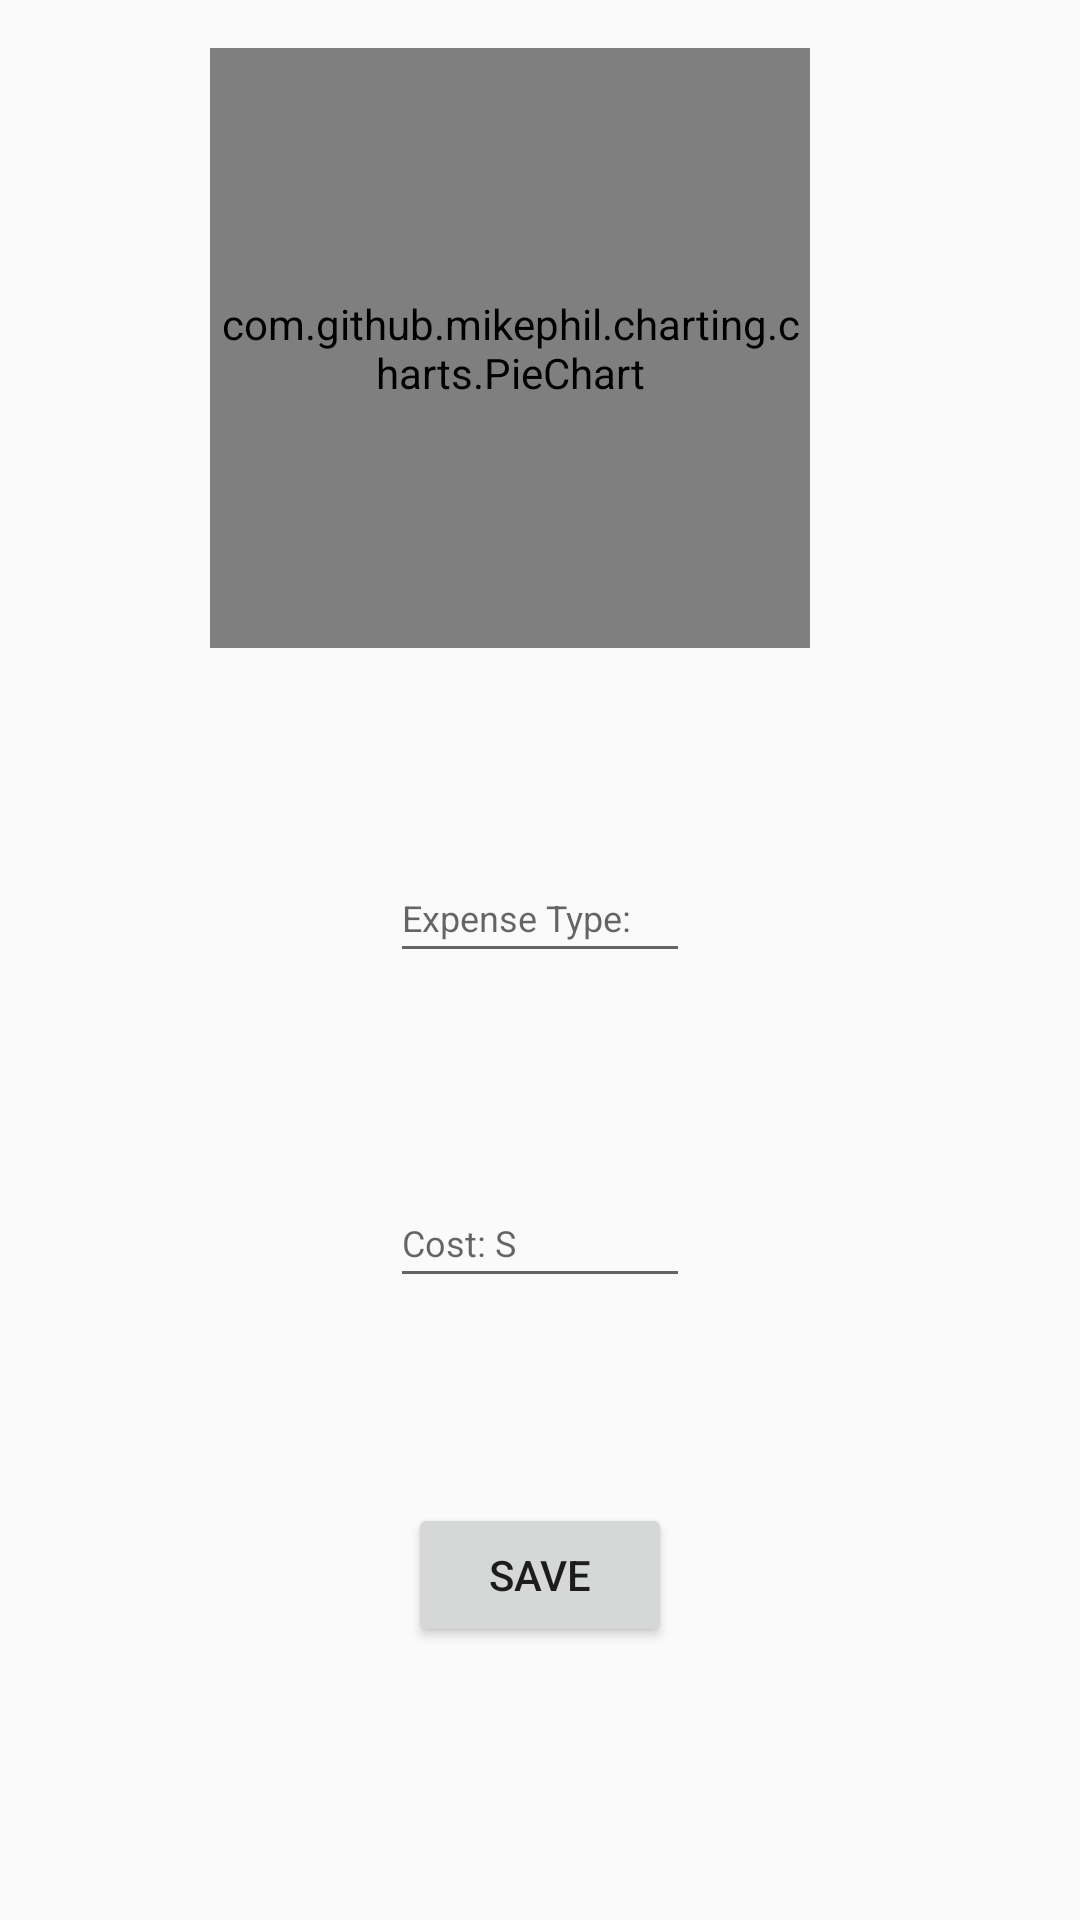

Layout XML and referenced resources for this Android screen:
<!-- AndroidManifest.xml: application theme AppTheme -->
<!-- res/layout/activity_chart.xml -->
<?xml version="1.0" encoding="utf-8"?>
<android.support.constraint.ConstraintLayout xmlns:android="http://schemas.android.com/apk/res/android"
    xmlns:app="http://schemas.android.com/apk/res-auto"
    xmlns:tools="http://schemas.android.com/tools"
    android:layout_width="match_parent"
    android:layout_height="match_parent"
    tools:context=".Chart">

    <com.github.mikephil.charting.charts.PieChart
        android:id="@+id/pieChart"
        android:layout_width="200dp"
        android:layout_height="200dp"
        android:layout_alignParentEnd="true"
        android:layout_marginTop="16dp"
        android:layout_marginEnd="90dp"
        app:layout_constraintEnd_toEndOf="parent"
        app:layout_constraintHorizontal_bias="1.0"
        app:layout_constraintStart_toStartOf="parent"
        app:layout_constraintTop_toTopOf="parent"></com.github.mikephil.charting.charts.PieChart>

    <EditText
        android:id="@+id/costInput"
        android:layout_width="100dp"
        android:layout_height="40dp"
        android:layout_alignParentBottom="true"
        android:layout_centerHorizontal="true"
        android:hint="Cost: S"
        android:inputType="numberDecimal"
        android:textSize="12dp"
        app:layout_constraintBottom_toTopOf="@+id/Save"
        app:layout_constraintEnd_toEndOf="parent"
        app:layout_constraintHorizontal_bias="0.5"
        app:layout_constraintStart_toStartOf="parent"
        app:layout_constraintTop_toBottomOf="@+id/expenseType" />

    <EditText
        android:id="@+id/expenseType"
        android:layout_width="100dp"
        android:layout_height="40dp"
        android:layout_alignParentTop="true"
        android:layout_centerHorizontal="true"
        android:hint="Expense Type:"
        android:inputType="text"
        android:textSize="12dp"
        app:layout_constraintBottom_toTopOf="@+id/costInput"
        app:layout_constraintEnd_toEndOf="parent"
        app:layout_constraintHorizontal_bias="0.5"
        app:layout_constraintStart_toStartOf="parent"
        app:layout_constraintTop_toBottomOf="@+id/pieChart" />

    <Button
        android:id="@+id/Save"
        android:layout_width="wrap_content"
        android:layout_height="wrap_content"
        android:layout_alignParentBottom="true"
        android:layout_centerHorizontal="true"
        android:layout_marginBottom="91dp"
        android:text="@string/Save"
        app:layout_constraintBottom_toBottomOf="parent"
        app:layout_constraintEnd_toEndOf="parent"
        app:layout_constraintStart_toStartOf="parent"
        app:layout_constraintVertical_bias="1.0" />

</android.support.constraint.ConstraintLayout>
<!-- resources referenced by this layout -->
<resources>
  <string name="Save">Save</string>
  <style name="AppTheme" parent="Theme.AppCompat.Light.DarkActionBar">
          
          <item name="colorPrimary">@color/colorPrimary</item>
          <item name="colorPrimaryDark">@color/colorPrimaryDark</item>
          <item name="colorAccent">@color/colorAccent</item>
      </style>
  <!-- not gathered from this repository: default colours our renderer supplied (Android Studio template values) -->
  <color name="colorPrimary">#FF6200EE</color>
  <color name="colorPrimaryDark">#FF3700B3</color>
  <color name="colorAccent">#FF03DAC5</color>
</resources>
